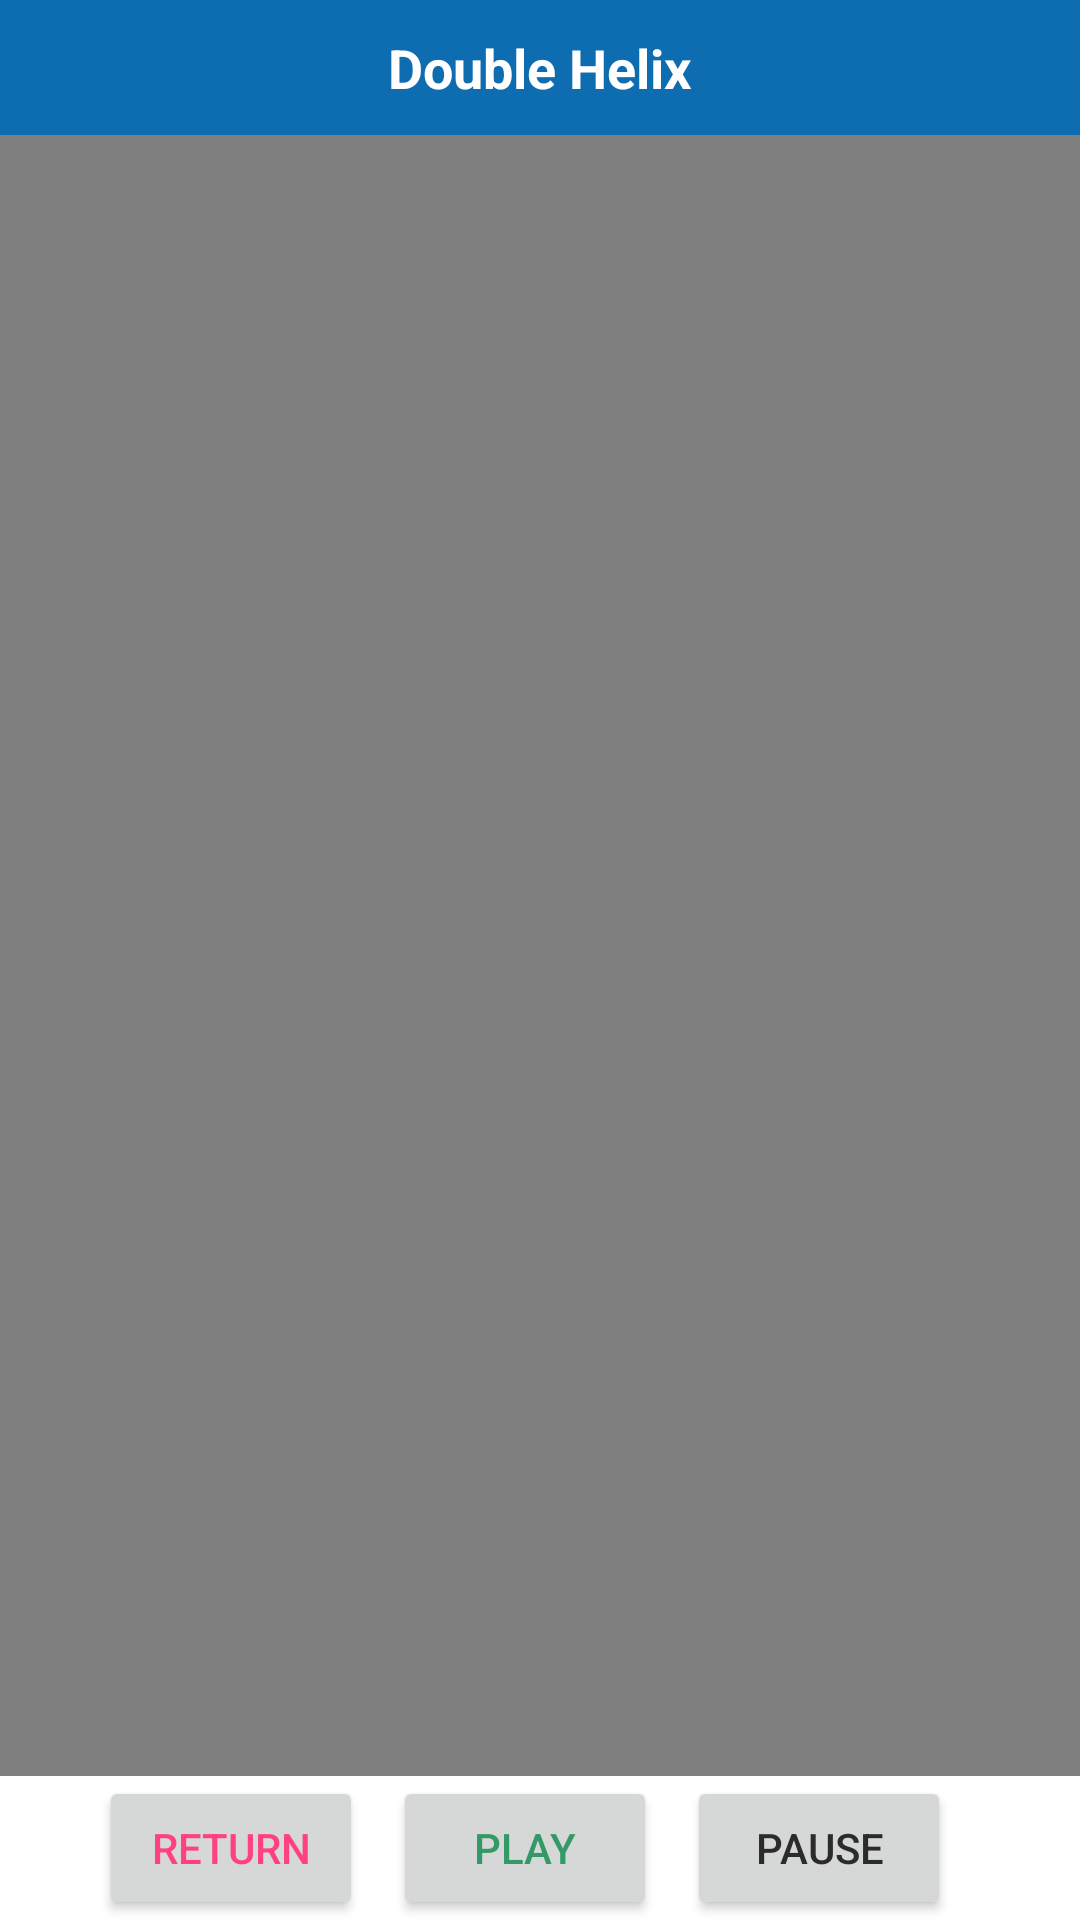

This screen was rendered from an Android layout file. Write that file and the resources it references.
<!-- AndroidManifest.xml: application theme AppTheme -->
<!-- res/layout/video_view_activity.xml -->
<?xml version="1.0" encoding="utf-8"?>
<LinearLayout xmlns:android="http://schemas.android.com/apk/res/android"
    android:layout_width="match_parent"
    android:layout_height="match_parent"
    android:background="@android:color/white"
    android:orientation="vertical">

    <LinearLayout
        android:layout_width="match_parent"
        android:layout_height="45dp"
        android:background="#0E6DB0"
        android:gravity="center"
        android:orientation="vertical">

        <TextView
            android:layout_width="wrap_content"
            android:layout_height="wrap_content"
            android:layout_gravity="center"
            android:text="@string/app_name"
            android:textColor="#ffffff"
            android:textSize="18sp"
            android:textStyle="bold" />
    </LinearLayout>

    <VideoView
        android:id="@+id/videoView1"
        android:layout_width="match_parent"
        android:layout_height="0dp"
        android:layout_weight="1" />

    <LinearLayout
        android:layout_width="match_parent"
        android:layout_height="wrap_content"
        android:layout_gravity="bottom"
        android:gravity="center"
        android:orientation="horizontal">

        <Button
            android:id="@+id/video_view_return"
            android:layout_width="wrap_content"
            android:layout_height="wrap_content"
            android:layout_marginEnd="10dp"
            android:text="@string/video_view_return"
            android:textColor="@color/colorAccent" />

        <Button
            android:id="@+id/video_view_Play"
            android:layout_width="wrap_content"
            android:layout_height="wrap_content"
            android:layout_marginEnd="10dp"
            android:padding="5dp"
            android:text="@string/play"
            android:textColor="@drawable/color1" />

        <Button
            android:id="@+id/video_view_Pause"
            android:layout_width="wrap_content"
            android:layout_height="wrap_content"
            android:layout_marginEnd="10dp"
            android:padding="5dp"
            android:text="@string/pause"
            android:textColor="#2b2b2b" />

    </LinearLayout>


</LinearLayout>
<!-- resources referenced by this layout -->
<resources>
  <color name="colorAccent">#FF4081</color>
  <string name="app_name">Double Helix</string>
  <string name="pause">Pause</string>
  <string name="play">Play</string>
  <string name="video_view_return">Return</string>
  <style name="AppTheme" parent="Theme.AppCompat.Light.DarkActionBar">
          <item name="colorPrimary">@color/colorPrimary</item>
          <item name="colorPrimaryDark">@color/colorPrimaryDark</item>
          <item name="colorAccent">@color/colorAccent</item>
      </style>
  <color name="colorPrimary">#2b2b2b</color>
  <color name="colorPrimaryDark">#303F9F</color>
</resources>
